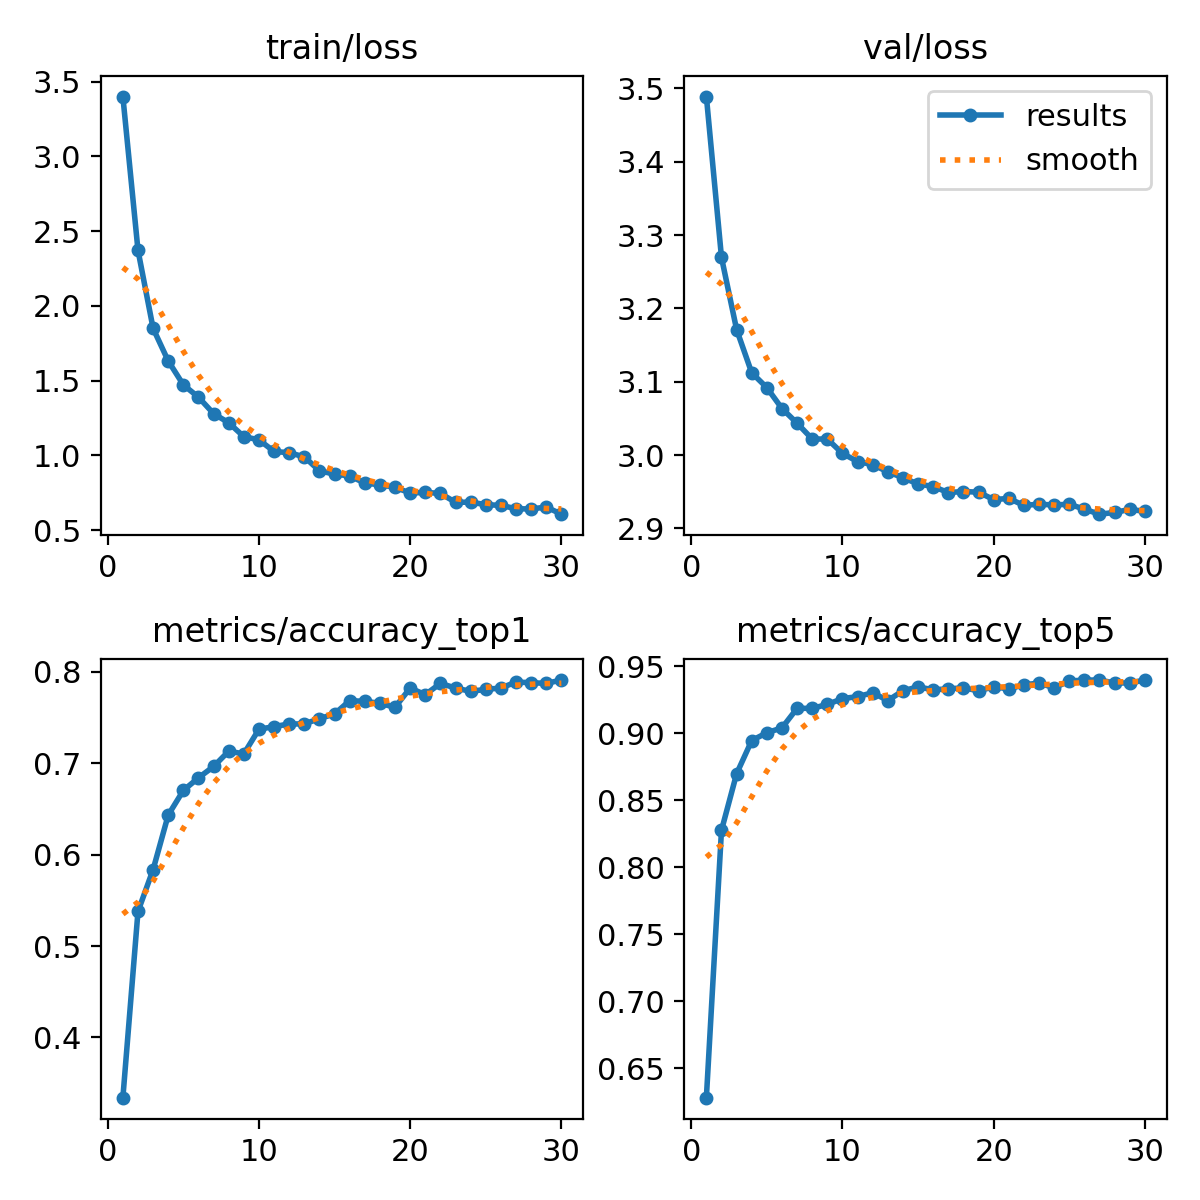

The data file committed next to this chart (first rows):
epoch, train/loss, metrics/accuracy_top1, metrics/accuracy_top5, val/loss, lr/pg0, lr/pg1, lr/pg2
1, 3.4, 0.3341, 0.6281, 3.489, 0.0002371, 0.0002371, 0.0002371
2, 2.372, 0.5379, 0.8275, 3.269, 0.0004594, 0.0004594, 0.0004594
3, 1.85, 0.5837, 0.8697, 3.171, 0.000666, 0.000666, 0.000666
4, 1.632, 0.6434, 0.8945, 3.112, 0.0006433, 0.0006433, 0.0006433
5, 1.472, 0.6703, 0.9003, 3.092, 0.0006197, 0.0006197, 0.0006197
6, 1.39, 0.6841, 0.9039, 3.063, 0.0005962, 0.0005962, 0.0005962
7, 1.28, 0.6965, 0.9185, 3.043, 0.0005726, 0.0005726, 0.0005726
8, 1.219, 0.7133, 0.9185, 3.022, 0.0005491, 0.0005491, 0.0005491
9, 1.126, 0.7103, 0.9214, 3.022, 0.0005255, 0.0005255, 0.0005255
10, 1.105, 0.7373, 0.9258, 3.002, 0.0005019, 0.0005019, 0.0005019
11, 1.027, 0.7402, 0.9272, 2.991, 0.0004784, 0.0004784, 0.0004784
12, 1.018, 0.7431, 0.9301, 2.987, 0.0004548, 0.0004548, 0.0004548
13, 0.9908, 0.7431, 0.9243, 2.977, 0.0004313, 0.0004313, 0.0004313
14, 0.8976, 0.7489, 0.9316, 2.969, 0.0004077, 0.0004077, 0.0004077
15, 0.875, 0.754, 0.9345, 2.961, 0.0003841, 0.0003841, 0.0003841
16, 0.8634, 0.7686, 0.9323, 2.957, 0.0003606, 0.0003606, 0.0003606
17, 0.8153, 0.7678, 0.933, 2.949, 0.000337, 0.000337, 0.000337
18, 0.8038, 0.7657, 0.9338, 2.95, 0.0003135, 0.0003135, 0.0003135
19, 0.7871, 0.7613, 0.9316, 2.949, 0.0002899, 0.0002899, 0.0002899
20, 0.7489, 0.7824, 0.9345, 2.939, 0.0002663, 0.0002663, 0.0002663
21, 0.7529, 0.7751, 0.933, 2.941, 0.0002428, 0.0002428, 0.0002428
22, 0.7464, 0.7875, 0.9359, 2.931, 0.0002192, 0.0002192, 0.0002192
23, 0.6867, 0.7824, 0.9374, 2.933, 0.0001956, 0.0001956, 0.0001956
24, 0.688, 0.7788, 0.9338, 2.932, 0.0001721, 0.0001721, 0.0001721
25, 0.6711, 0.7809, 0.9389, 2.933, 0.0001485, 0.0001485, 0.0001485
26, 0.6662, 0.7824, 0.9396, 2.926, 0.000125, 0.000125, 0.000125
27, 0.6442, 0.7889, 0.9396, 2.919, 0.0001014, 0.0001014, 0.0001014
28, 0.6419, 0.7882, 0.9374, 2.922, 7.7826e-05, 7.7826e-05, 7.7826e-05
29, 0.6555, 0.7875, 0.9374, 2.926, 5.4264e-05, 5.4264e-05, 5.4264e-05
30, 0.6074, 0.7911, 0.9396, 2.923, 3.0702e-05, 3.0702e-05, 3.0702e-05
